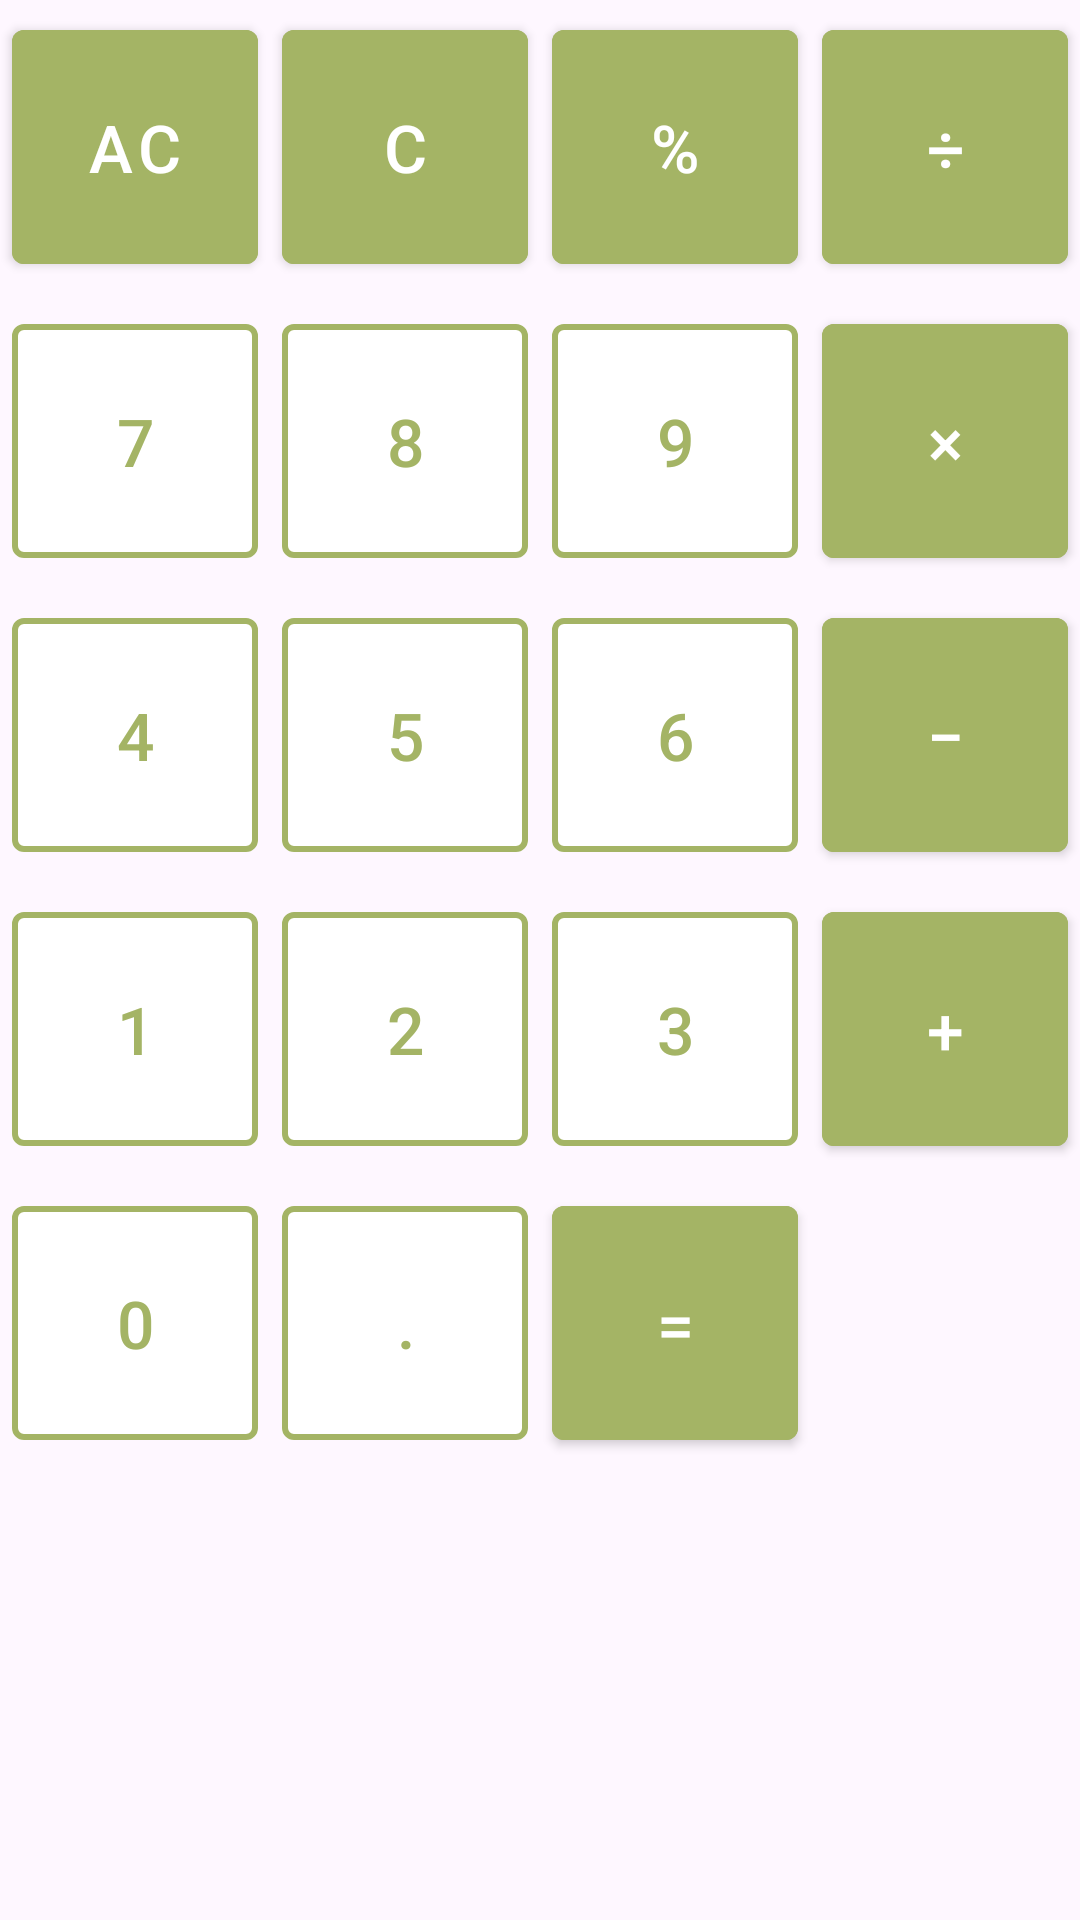

This screen was rendered from an Android layout file. Write that file and the resources it references.
<!-- AndroidManifest.xml: application theme Theme.TaniMart -->
<!-- res/layout/buttons_kalkulator_layout.xml -->
<?xml version="1.0" encoding="utf-8"?>
<GridLayout
    xmlns:android="http://schemas.android.com/apk/res/android"
    android:layout_width="match_parent"
    android:layout_height="wrap_content"
    android:rowCount="5"
    android:columnCount="4"
    android:alignmentMode="alignMargins"
    android:useDefaultMargins="true">

    <com.google.android.material.button.MaterialButton
        android:id="@+id/ac"
        style="@style/CalcButton.Colored"
        android:text="AC" />

    <com.google.android.material.button.MaterialButton
        android:id="@+id/clear"
        style="@style/CalcButton.Colored"
        android:text="C" />

    <com.google.android.material.button.MaterialButton
        android:id="@+id/percent"
        style="@style/CalcButton.Colored"
        android:text="%" />

    <com.google.android.material.button.MaterialButton
        android:id="@+id/division"
        style="@style/CalcButton.Colored"
        android:text="÷" />

    <com.google.android.material.button.MaterialButton
        android:id="@+id/btn7"
        style="@style/CalcButton.Normal"
        android:text="7" />

    <com.google.android.material.button.MaterialButton
        android:id="@+id/btn8"
        style="@style/CalcButton.Normal"
        android:text="8" />

    <com.google.android.material.button.MaterialButton
        android:id="@+id/btn9"
        style="@style/CalcButton.Normal"
        android:text="9" />

    <com.google.android.material.button.MaterialButton
        android:id="@+id/multiply"
        style="@style/CalcButton.Colored"
        android:text="×" />

    <com.google.android.material.button.MaterialButton
        android:id="@+id/btn4"
        style="@style/CalcButton.Normal"
        android:text="4" />

    <com.google.android.material.button.MaterialButton
        android:id="@+id/btn5"
        style="@style/CalcButton.Normal"
        android:text="5" />

    <com.google.android.material.button.MaterialButton
        android:id="@+id/btn6"
        style="@style/CalcButton.Normal"
        android:text="6" />

    <com.google.android.material.button.MaterialButton
        android:id="@+id/subtract"
        style="@style/CalcButton.Colored"
        android:text="−" />

    <com.google.android.material.button.MaterialButton
        android:id="@+id/btn1"
        style="@style/CalcButton.Normal"
        android:text="1" />

    <com.google.android.material.button.MaterialButton
        android:id="@+id/btn2"
        style="@style/CalcButton.Normal"
        android:text="2" />

    <com.google.android.material.button.MaterialButton
        android:id="@+id/btn3"
        style="@style/CalcButton.Normal"
        android:text="3" />

    <com.google.android.material.button.MaterialButton
        android:id="@+id/add"
        style="@style/CalcButton.Colored"
        android:text="+" />

    <com.google.android.material.button.MaterialButton
        android:id="@+id/btn0"
        style="@style/CalcButton.Normal"
        android:text="0" />

    <com.google.android.material.button.MaterialButton
        android:id="@+id/btnPoint"
        style="@style/CalcButton.Normal"
        android:text="." />

    <com.google.android.material.button.MaterialButton
        android:id="@+id/equal"
        style="@style/CalcButton.Colored"
        android:text="=" />

</GridLayout>
<!-- resources referenced by this layout -->
<resources>
  <style name="CalcButton.Colored" parent="Widget.MaterialComponents.Button"> 
          <item name="android:layout_width">0dp</item>
          <item name="android:layout_height">90dp</item>
          <item name="android:layout_columnWeight">1</item>
          <item name="android:textSize">22sp</item>
          <item name="android:textColor">@color/white</item>
          <item name="android:backgroundTint">@color/teal_sage</item>
          <item name="android:insetLeft">0dp</item>
          <item name="android:insetRight">0dp</item>
      </style>
  <style name="CalcButton.Normal" parent="Widget.MaterialComponents.Button.OutlinedButton"> 
          <item name="android:layout_width">0dp</item>
          <item name="android:layout_height">90dp</item>
          <item name="android:layout_columnWeight">1</item>
          <item name="android:textSize">22sp</item>
          <item name="android:textColor">@color/teal_sage</item>
          <item name="strokeColor">@color/teal_sage</item>
          <item name="strokeWidth">2dp</item>
          <item name="android:backgroundTint">@color/white</item>
          <item name="android:insetLeft">0dp</item>
          <item name="android:insetRight">0dp</item>
      </style>
  <style name="Theme.TaniMart" parent="Base.Theme.TaniMart" />
  <color name="white">#FFFFFFFF</color>
  <color name="teal_sage">#A4B465</color>
  <style name="Base.Theme.TaniMart" parent="Theme.Material3.DayNight.NoActionBar">
          <item name="colorPrimary">@color/dark_teal_sage</item>
          <item name="colorPrimaryVariant">@color/dark_teal_sage</item>
          <item name="colorOnPrimary">@color/white</item>
  
          
          <item name="colorSecondary">@color/beige</item>
          <item name="colorOnSecondary">@color/black</item>
  
          
          <item name="android:statusBarColor">?attr/colorPrimaryVariant</item>
      </style>
  <color name="dark_teal_sage">#626F47</color>
  <color name="beige">#F0BB78</color>
  <color name="black">#FF000000</color>
</resources>
